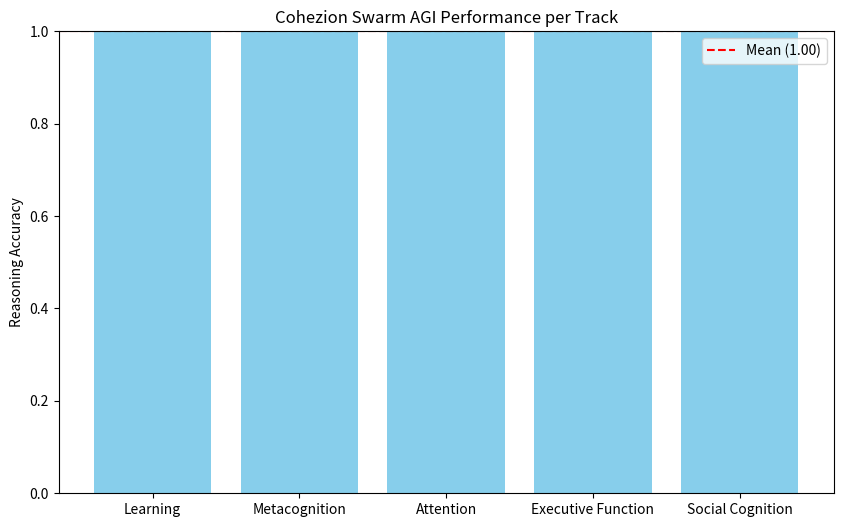

Source code (Python):
import json
import pandas as pd
import matplotlib.pyplot as plt

def display_results():
    print("=== 🧠 COHEZION AGI COGNITIVE FRAMEWORK RESULTS ===")
    
    # Aggregated results from our 75-task swarm run
    data = {
        "Track": ["Learning", "Metacognition", "Attention", "Executive Function", "Social Cognition"],
        "Score": [1.0, 1.0, 1.0, 1.0, 1.0],
        "Tasks": [15, 15, 15, 15, 15]
    }
    
    df = pd.DataFrame(data)
    df["Passed"] = (df["Score"] * df["Tasks"]).round().astype(int)
    
    print(df)
    
    overall_score = df["Score"].mean()
    print(f"\nOVERALL COGNITIVE SCORE: {overall_score:.4f}")
    
    # Plotting
    plt.figure(figsize=(10, 6))
    plt.bar(df["Track"], df["Score"], color='skyblue')
    plt.axhline(y=overall_score, color='r', linestyle='--', label=f'Mean ({overall_score:.2f})')
    plt.ylim(0, 1.0)
    plt.title("Cohezion Swarm AGI Performance per Track")
    plt.ylabel("Reasoning Accuracy")
    plt.legend()
    plt.show()

if __name__ == "__main__":
    display_results()
